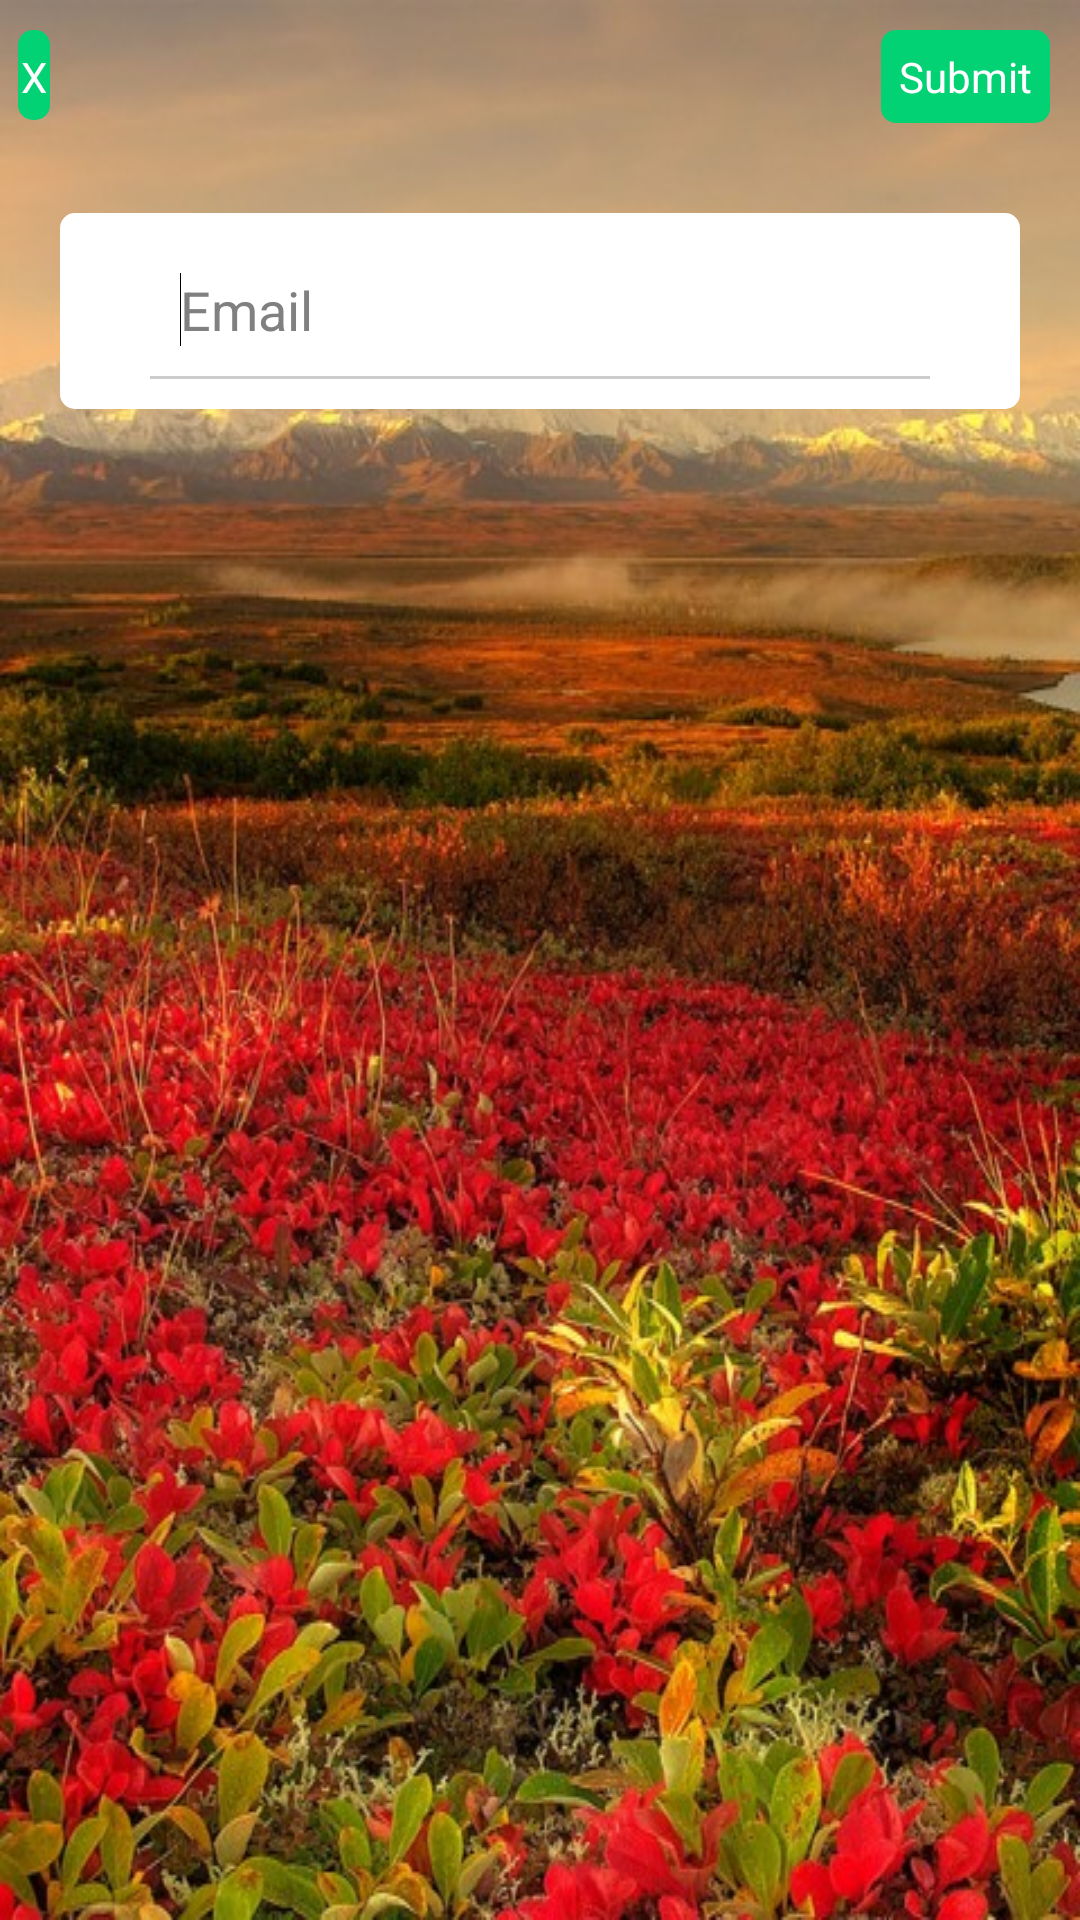

Android layout source for this screen:
<!-- AndroidManifest.xml: application theme AppTheme -->
<!-- res/layout/activity_forget_password.xml -->
<RelativeLayout xmlns:android="http://schemas.android.com/apk/res/android"
    xmlns:tools="http://schemas.android.com/tools"
    android:layout_width="match_parent"
    android:layout_height="match_parent"
    android:background="@drawable/mainbg"
    tools:context=".MainActivity" >

    <Button
        android:id="@+id/ForgetActivitySubmit"
        android:layout_width="wrap_content"
        android:layout_height="wrap_content"
        android:layout_alignParentRight="true"
        android:layout_margin="10dip" 
        android:background="@drawable/custom_button"
        android:minHeight="30dp"
        android:padding="6dip"
        android:text="@string/SubmitButton"
        android:textColor="@drawable/custom_text" />

	<Button
	    android:id="@+id/ForgetActivityCross"
	    android:layout_width="wrap_content"
	    android:layout_height="wrap_content"
	    android:layout_alignBaseline="@+id/ForgetActivitySubmit"
	    android:layout_alignBottom="@+id/ForgetActivitySubmit"
	    android:layout_alignParentLeft="true"
	    android:layout_margin="6dip" 
	    android:background="@drawable/custom_button"
	    android:minHeight="30dp" 
	    android:text="@string/crosssign"
	    android:textColor="@drawable/custom_text" />

		<LinearLayout
		    android:id="@+id/NestedLayout"
		    android:layout_width="fill_parent"
		    android:layout_height="wrap_content"
		    android:layout_below="@+id/ForgetActivitySubmit"
		    android:layout_centerHorizontal="true"
		    android:layout_margin="20dip"
		    android:layout_marginTop="65dp"
		    android:background="@drawable/roundedcorner"
		    android:orientation="vertical"
		    android:paddingBottom="10dip"
		    android:paddingLeft="30dip"
		    android:paddingRight="30dip"
		    android:paddingTop="10dip" >

		    <EditText
		        android:id="@+id/EmailAddress"
		        android:layout_width="match_parent"
		        android:layout_height="wrap_content"
		        android:background="@color/white"
		        android:ems="10"
		        android:focusable="true"
		        android:hint="@string/emailhint"
		        android:inputType="textEmailAddress"
		        android:maxLength="60"
		        android:maxLines="1"
		        android:padding="10dip" >

		        <requestFocus />
		    </EditText>

		    <View
		        android:layout_width="match_parent"
		        android:layout_height="1dp"
		        android:background="@drawable/divider" />
		</LinearLayout>
    
</RelativeLayout>
<!-- resources referenced by this layout -->
<resources>
  <color name="white">			#ffffff		</color>
  <!-- drawable custom_button (drawable-mdpi) -->
  <?xml version="1.0" encoding="utf-8"?>
  <selector xmlns:android="http://schemas.android.com/apk/res/android">
      
  	<item android:state_pressed="false" android:drawable="@drawable/simple_rounded_button" /> 
  	<item android:state_pressed="true" android:drawable="@drawable/onpress_button" /> 
  	
  </selector>
  <!-- drawable custom_text (drawable-mdpi) -->
  <?xml version="1.0" encoding="utf-8"?>
  <selector xmlns:android="http://schemas.android.com/apk/res/android">
      
  	 <item 
  	       android:state_pressed="true"
             android:color="#cccccc" /> 			
       <item 
             android:state_pressed="false"
             android:color="#ffffff" /> 			 
  	
  </selector>
  <!-- drawable divider (drawable-mdpi) -->
  <?xml version="1.0" encoding="utf-8"?>
  <shape xmlns:android="http://schemas.android.com/apk/res/android">    
      <size android:width="1dip" />
      <solid android:color="#cccccc" />    
  </shape>
  <!-- drawable mainbg: jpg bitmap (drawable-mdpi, 129980 bytes) -->
  <!-- drawable roundedcorner (drawable-mdpi) -->
  <?xml version="1.0" encoding="utf-8"?>
  <shape xmlns:android="http://schemas.android.com/apk/res/android" >
      
   	
      <solid android:color="#ffffff" /> 
      
      <padding
              android:left="1dp"
              android:right="1dp"
              android:top="1dp" /> 
      
      <corners android:radius="5dp" />
       
  </shape>
  <string name="SubmitButton">Submit</string>
  <string name="crosssign">X</string>
  <string name="emailhint">Email</string>
  <style name="AppTheme" parent="AppBaseTheme">
          
      </style>
  <!-- drawable simple_rounded_button (drawable-mdpi) -->
  <?xml version="1.0" encoding="utf-8"?>
  <shape xmlns:android="http://schemas.android.com/apk/res/android" >
  
              <solid android:color="#02d174" />  
              <padding
                      android:left="1dp"
                      android:right="1dp"
                      android:top="1dp" /> 
              <corners android:radius="5dp" />
   
  </shape>
  <!-- drawable onpress_button (drawable-mdpi) -->
  <?xml version="1.0" encoding="utf-8"?>
  <shape xmlns:android="http://schemas.android.com/apk/res/android" >
  
              <solid android:color="#0eec88" /> 
              <padding
                      android:left="1dp"
                      android:right="1dp"
                      android:top="1dp" /> 
              <corners android:radius="5dp" />
   
  </shape>
  <style name="AppBaseTheme" parent="android:Theme.Light">
          
      </style>
</resources>
